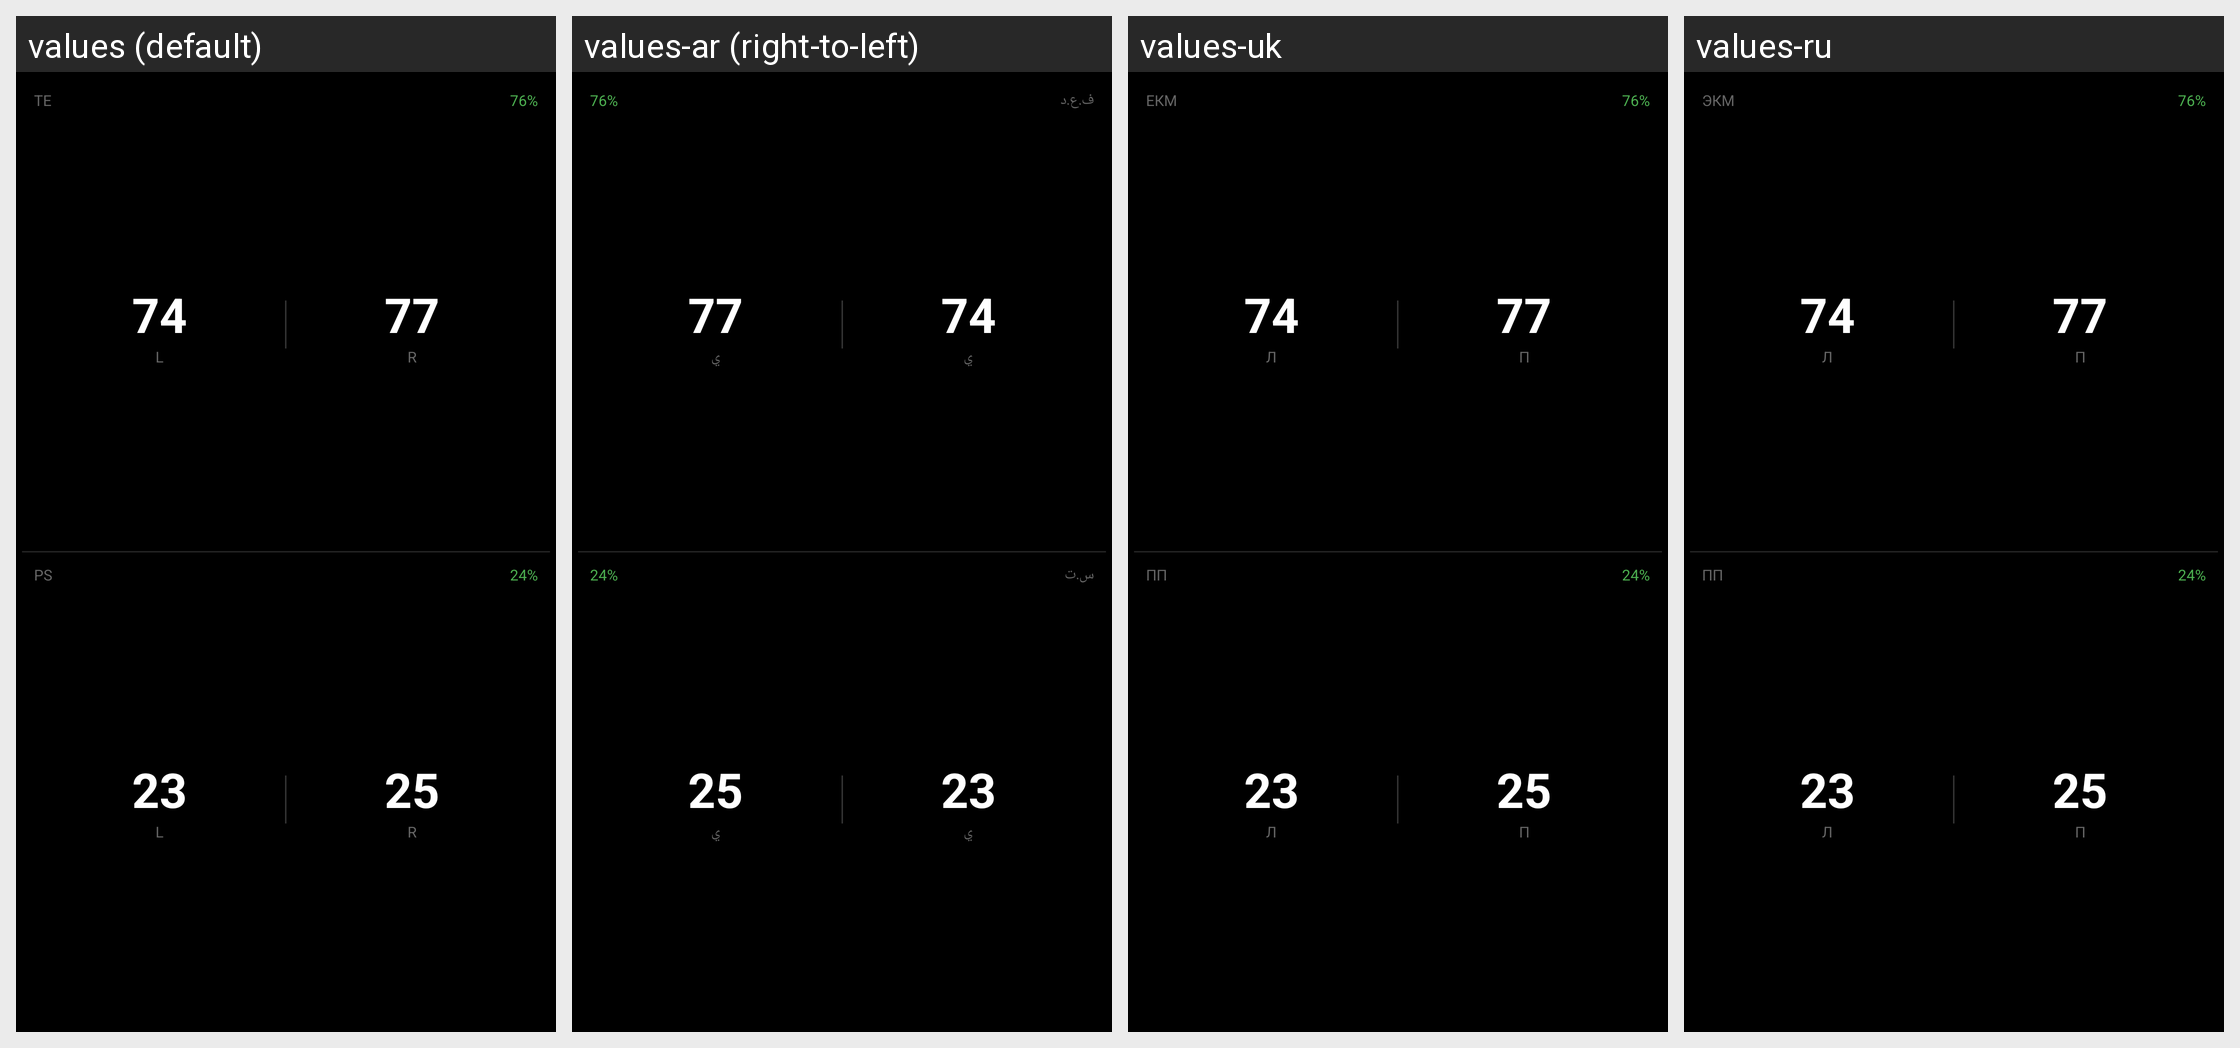

Strings drawn on this Android screen and how each of the app's shown locales translates them:
Android screen res/layout/datatype_efficiency.xml rendered under 4 locales, left to right: values (default), values-ar (right-to-left), values-uk, values-ru. Device: Nexus 5 (rendered at 1080×1920; each locale shown at half size, 540×960, under a caption strip naming it); theme Theme.KPedal.
Other locales in the repository, not shown: values-da, values-de, values-es, values-fr, values-he, values-it, values-ja, values-ko, values-nl, values-pl, values-pt, values-sv, values-zh.
Strings drawn on this screen, with the default value and each locale's value (text and hints the layout hard-codes, and strings that could not be matched under every locale, appear in the picture but are not listed):

te
  values: TE
  values-ar: ف.ع.د
  values-uk: ЕКМ
  values-ru: ЭКМ

left
  values: L
  values-ar: ي
  values-uk: Л
  values-ru: Л

right
  values: R
  values-ar: ي
  values-uk: П
  values-ru: П

ps
  values: PS
  values-ar: س.ت
  values-uk: ПП
  values-ru: ПП
